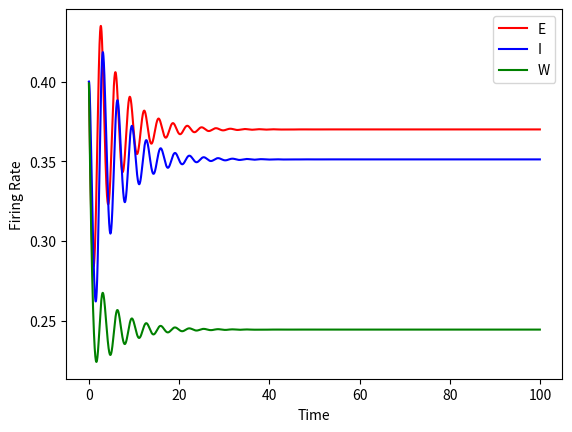
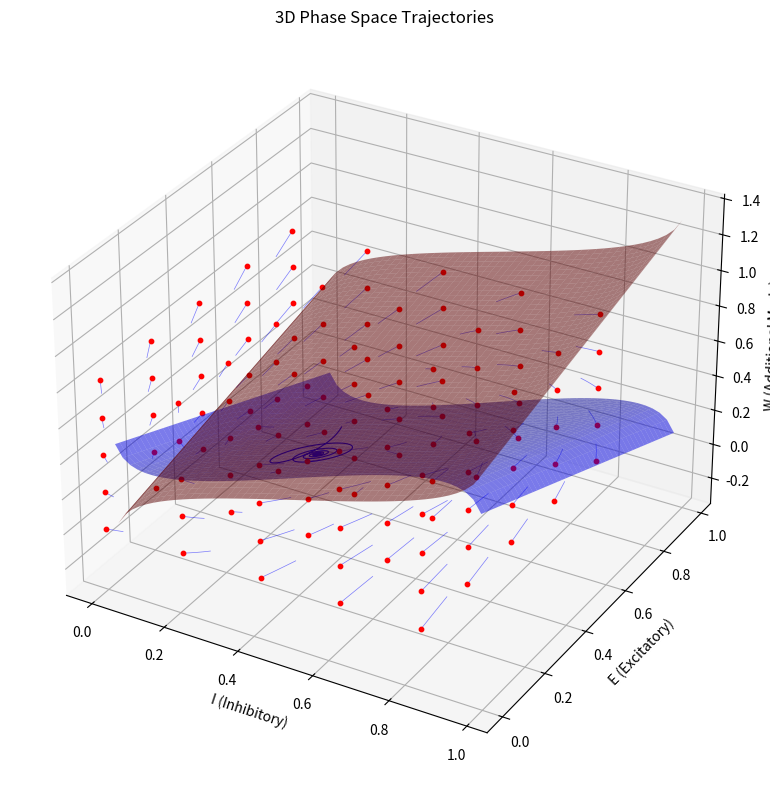

These charts were generated, in order, by the following Python code:
import math
import sys
import numpy as np
import matplotlib.pylab as plt
import argparse


def sigmoid_function(x):
    return 1 / (1 + math.exp(-x))


def calculate_firing_rate(
    ie0,
    ie1,
    ii0,
    ii1,
    w,
    t,
    dt,
    uu,
    vv,
    ww,
    wee,
    wei,
    wie,
    wii,
    wew,
    wiw,
    ze,
    zi,
    zw,
    ie2,
    ii2,
):
    i_e = ie0 + ie1 * math.sin(w * t)
    i_i = ii0 + ii1 * math.sin(w * t)
    i_w = ie2 + ii2 * math.sin(w * t)

    dE = (
        dt
        * (-uu + sigmoid_function((wee * uu) - (wie * vv) - (wew * ww) - ze + i_e))
        / tau
    )
    dI = dt * (-vv + sigmoid_function((wei * uu) - (wii * vv) - zi + i_i)) / tau
    dW = dt * (-ww + sigmoid_function((wew * uu) - (wiw * ww) - zw + i_w)) / tau

    uu_p = uu + dE
    vv_p = vv + dI
    ww_p = ww + dW

    return uu_p, vv_p, ww_p


parser = argparse.ArgumentParser(
    description="Extended Parameters for Wilson and Cowan Simulation"
)

# Original arguments
parser.add_argument(
    "-wee", type=float, dest="wee", default=10.0, help="Weight between E-E layers"
)
parser.add_argument(
    "-wei", type=float, dest="wei", default=12.0, help="Weight between E-I layers"
)
parser.add_argument(
    "-wie", type=float, dest="wie", default=8.0, help="Weight between I-E layers"
)
parser.add_argument(
    "-wii", type=float, dest="wii", default=3.0, help="Weight between I-I layers"
)

# New arguments for additional modes
parser.add_argument(
    "-wew", type=float, dest="wew", default=5.0, help="Weight between E-W layers"
)
parser.add_argument(
    "-wiw", type=float, dest="wiw", default=4.0, help="Weight between W-W layers"
)

parser.add_argument("-ze", type=float, dest="ze", default=0.2, help="E threshold")
parser.add_argument("-zi", type=float, dest="zi", default=4.0, help="I threshold")
parser.add_argument("-zw", type=float, dest="zw", default=2.0, help="W threshold")

parser.add_argument("-ie1", type=float, dest="ie1", default=0, help="E Current")
parser.add_argument("-ii1", type=float, dest="ii1", default=0, help="I Current")
parser.add_argument("-ie2", type=float, dest="ie2", default=0, help="W Current")
parser.add_argument("-ii2", type=float, dest="ii2", default=0, help="W Current")

parser.add_argument("-w", type=float, dest="w", default=0.25, help="Phase")
parser.add_argument("-tstop", type=float, dest="tstop", default=100, help="Duration")
parser.add_argument("-nogui", action="store_true", default=False, help="No GUI")

args = parser.parse_args()

# settings
tau = 1.0
ie0 = 0
ii0 = 0

dt = 0.005

times = np.arange(0, args.tstop, dt)
uu_p = np.zeros((len(times), 1))
vv_p = np.zeros((len(times), 1))
ww_p = np.zeros((len(times), 1))

# initial conditions
uu0 = 0.4
vv0 = 0.4
ww0 = 0.4

savefile = "ExtendedNetwork.dat"
data_file = open(savefile, "w")

for t_idx in range(len(times)):
    t = t_idx * dt
    if t_idx == 0:
        uu_p[t_idx], vv_p[t_idx], ww_p[t_idx] = calculate_firing_rate(
            ie0,
            args.ie1,
            ii0,
            args.ii1,
            args.w,
            t,
            dt,
            uu0,
            vv0,
            ww0,
            args.wee,
            args.wei,
            args.wie,
            args.wii,
            args.wew,
            args.wiw,
            args.ze,
            args.zi,
            args.zw,
            args.ie2,
            args.ii2,
        )
    else:
        uu_p[t_idx], vv_p[t_idx], ww_p[t_idx] = calculate_firing_rate(
            ie0,
            args.ie1,
            ii0,
            args.ii1,
            args.w,
            t,
            dt,
            uu_p[t_idx - 1],
            vv_p[t_idx - 1],
            ww_p[t_idx - 1],
            args.wee,
            args.wei,
            args.wie,
            args.wii,
            args.wew,
            args.wiw,
            args.ze,
            args.zi,
            args.zw,
            args.ie2,
            args.ii2,
        )
    data_file.write(
        "%s\t%s\t%s\t%s\n"
        % (t / 1000.0, uu_p[t_idx][0], vv_p[t_idx][0], ww_p[t_idx][0])
    )

data_file.close()

print(
    "Finished running extended simulation of %sms, saved data to %s"
    % (args.tstop, savefile)
)

if not args.nogui:
    plt.figure()
    plt.plot(times, uu_p, label="E", color="red")
    plt.plot(times, vv_p, label="I", color="blue")
    plt.plot(times, ww_p, label="W", color="green")
    plt.xlabel("Time")
    plt.ylabel("Firing Rate")
    plt.legend()

    pop_step = 0.02
    pop_stop = 1
    population = np.arange(pop_step, pop_stop, pop_step)

    # 3D nullclines (planes where derivatives are zero)
    I = np.zeros((len(population), len(population)))
    E = np.zeros((len(population), len(population)))
    W = np.zeros((len(population), len(population)))

    for e_idx, e in enumerate(population):
        for w_idx, w in enumerate(population):
            # dI/dt = 0 equation
            I[e_idx, w_idx] = (
                1
                / args.wie
                * (math.log(1 / e - 1) - args.ze + args.wee * e - args.wew * w)
            )

    for i_idx, i in enumerate(population):
        for w_idx, w in enumerate(population):
            # dE/dt = 0 equation
            E[i_idx, w_idx] = (
                -1
                / args.wei
                * (math.log(1 / i - 1) - args.zi - args.wii * i - args.wew * w)
            )

    fig = plt.figure(figsize=(10, 8))
    ax = fig.add_subplot(111, projection="3d")
    ax.plot3D(vv_p, uu_p, ww_p, label="EIW trajectory", color="b", linewidth=0.8)
    ax.plot_surface(
        np.meshgrid(population, population)[1],
        np.meshgrid(population, population)[0],
        I,
        alpha=0.5,
        color="blue",
    )
    ax.plot_surface(
        np.meshgrid(population, population)[1],
        np.meshgrid(population, population)[0],
        E,
        alpha=0.5,
        color="red",
    )

    # Create grid of initial conditions
    num_points = 20
    E = np.linspace(0, 1, num_points)
    I = np.linspace(0, 1, num_points)
    W = np.linspace(0, 1, num_points)

    # Prepare 3D plot

    # Iterate through initial conditions
    for e in E[::4]:
        for i in I[::4]:
            for w in W[::4]:
                trajectory = []
                current_e, current_i, current_w = e, i, w

                # Simulate for a few steps
                for t in range(20):
                    trajectory.append((current_e, current_i, current_w))
                    current_e, current_i, current_w = calculate_firing_rate(
                        ie0,
                        args.ie1,
                        ii0,
                        args.ii1,
                        args.w,
                        t,
                        dt,
                        current_e,
                        current_i,
                        current_w,
                        args.wee,
                        args.wei,
                        args.wie,
                        args.wii,
                        args.wew,
                        args.wiw,
                        args.ze,
                        args.zi,
                        args.zw,
                        args.ie2,
                        args.ii2,
                    )

                # Unpack trajectory
                traj_i, traj_e, traj_w = zip(*trajectory)

                # Plot full trajectory
                ax.plot3D(
                    traj_i, traj_e, traj_w, color="blue", alpha=0.5, linewidth=0.5
                )
                # Plot initial point
                ax.scatter3D(traj_i[0], traj_e[0], traj_w[0], color="red", s=10)

    ax.set_xlabel("I (Inhibitory)")
    ax.set_ylabel("E (Excitatory)")
    ax.set_zlabel("W (Additional Mode)")
    ax.set_title("3D Phase Space Trajectories")

    plt.tight_layout()
    plt.show()
